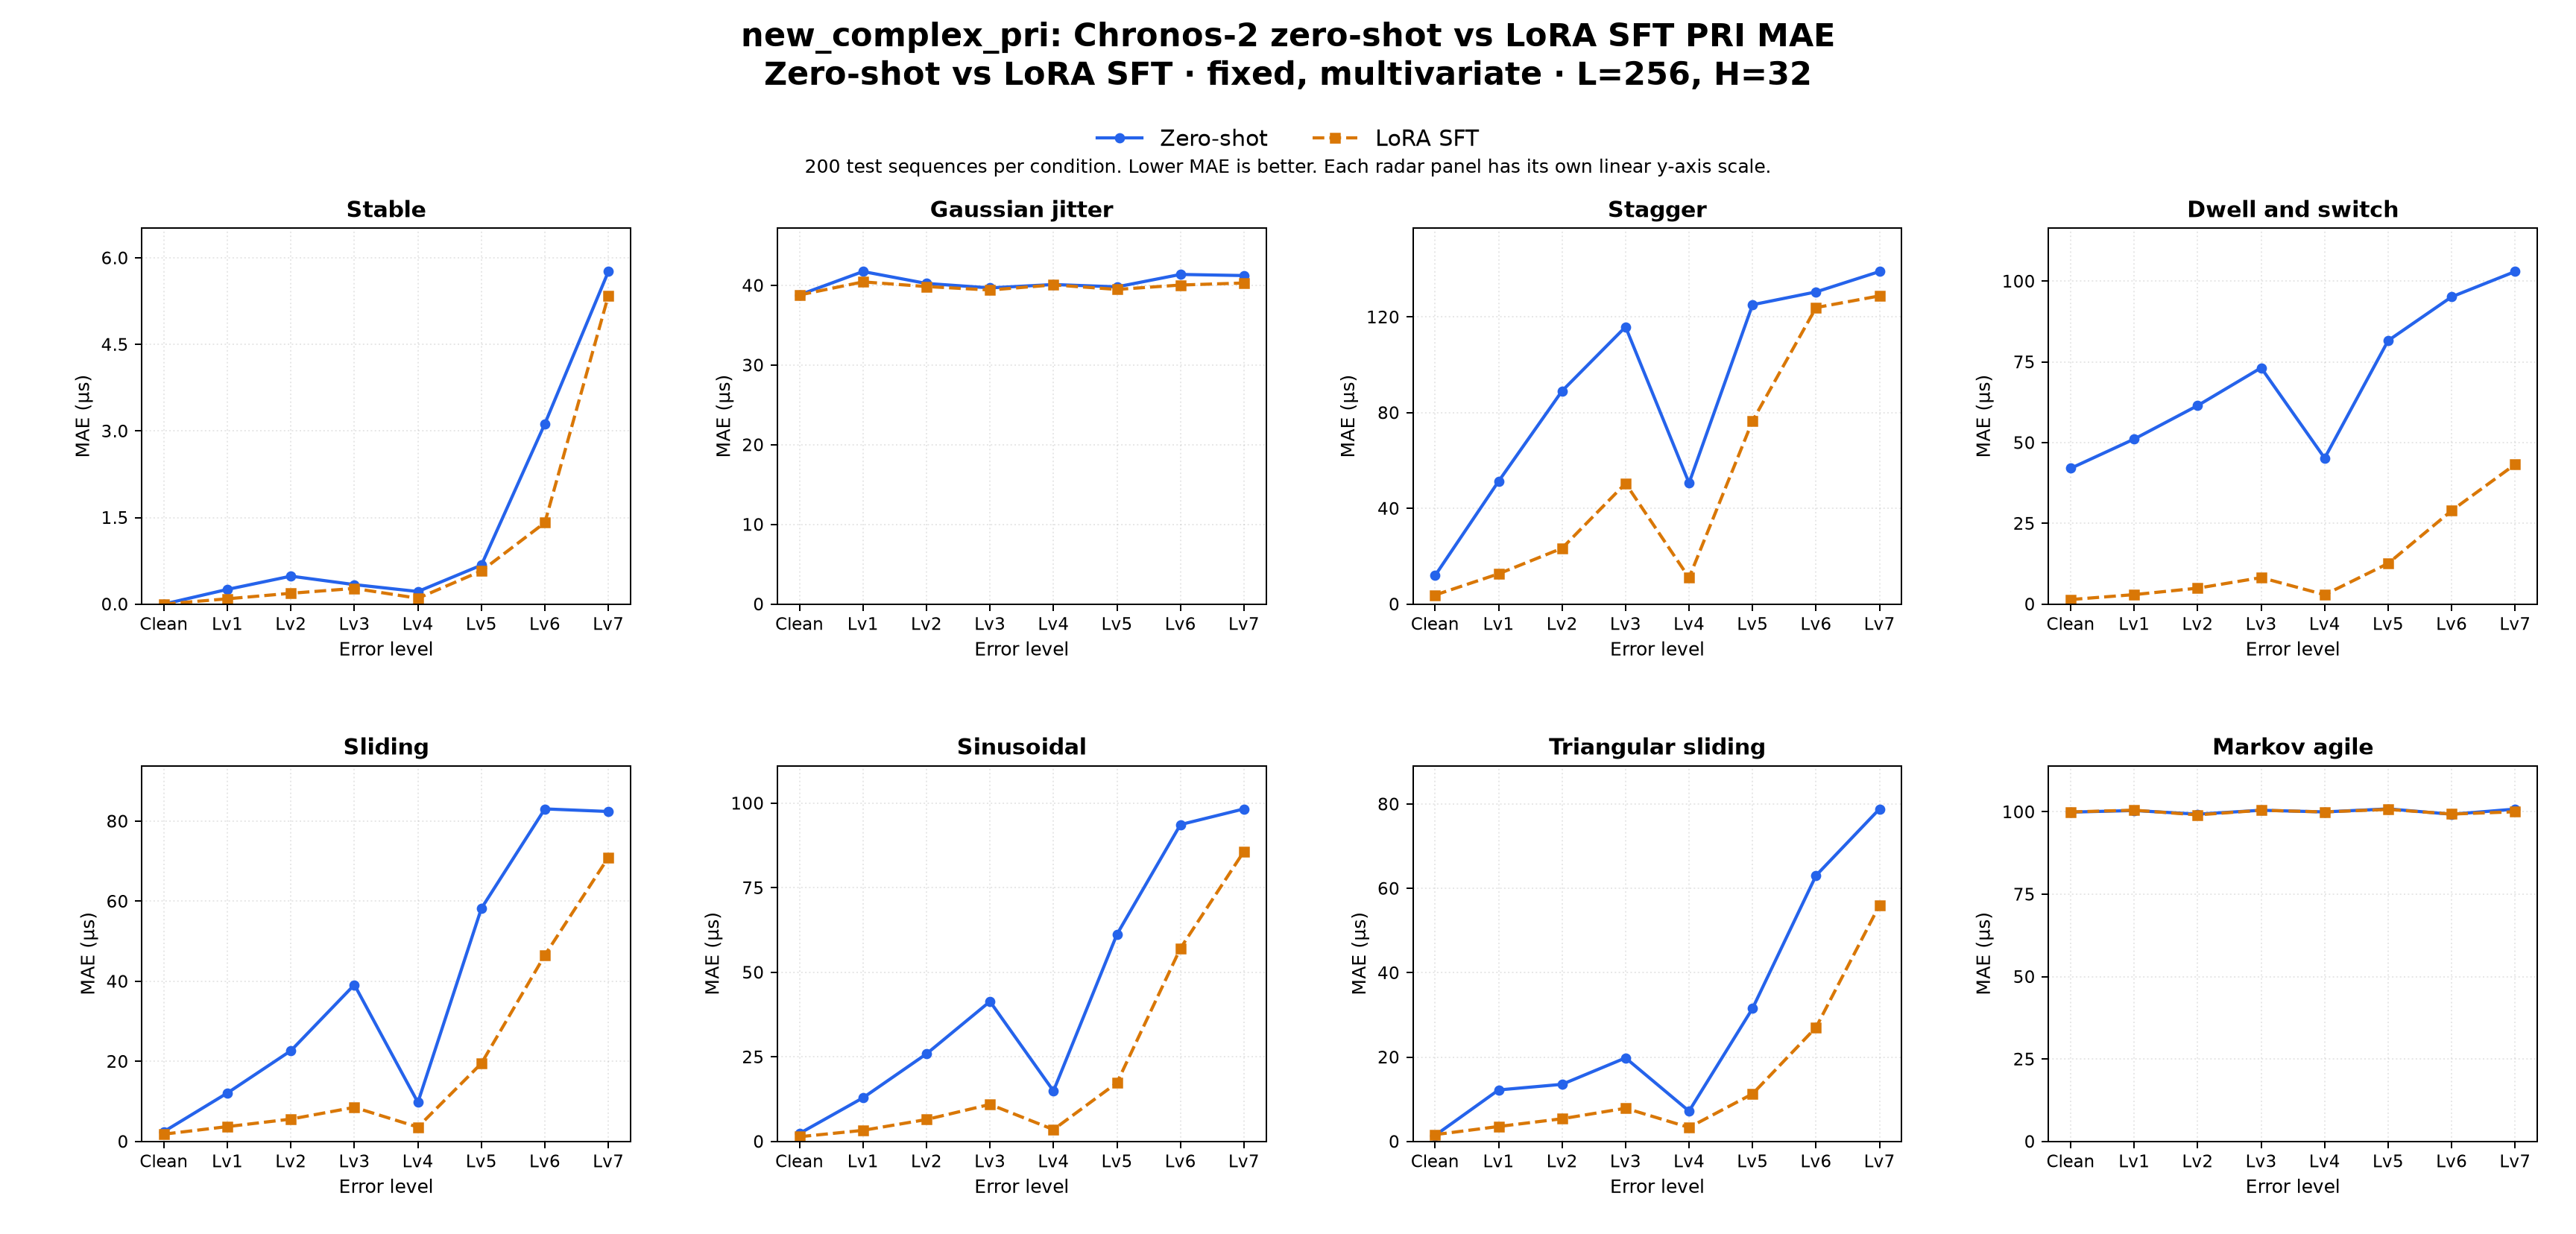

The table this chart was drawn from, first rows:
dataset_family, comparison, regime_label, task, target, context_len, horizon, held_setting, profile, radar_type, error_level, left_label, right_label, mae_left, mae_right, delta_right_minus_left, unit, test_sequences_each
new_complex_pri, zero_shot_vs_sft, zero-shot vs LoRA SFT, multivariate, PRI, 256, 32, fixed, multivariate, fixed, stable, clean, Zero-shot, LoRA SFT, 0.0, 0.0, 0.0, us, 200
new_complex_pri, zero_shot_vs_sft, zero-shot vs LoRA SFT, multivariate, PRI, 256, 32, fixed, multivariate, fixed, stable, error_lv1, Zero-shot, LoRA SFT, 0.2542, 0.09139, -0.1628, us, 200
new_complex_pri, zero_shot_vs_sft, zero-shot vs LoRA SFT, multivariate, PRI, 256, 32, fixed, multivariate, fixed, stable, error_lv2, Zero-shot, LoRA SFT, 0.484, 0.1873, -0.2967, us, 200
new_complex_pri, zero_shot_vs_sft, zero-shot vs LoRA SFT, multivariate, PRI, 256, 32, fixed, multivariate, fixed, stable, error_lv3, Zero-shot, LoRA SFT, 0.3374, 0.2712, -0.06622, us, 200
new_complex_pri, zero_shot_vs_sft, zero-shot vs LoRA SFT, multivariate, PRI, 256, 32, fixed, multivariate, fixed, stable, error_lv4, Zero-shot, LoRA SFT, 0.2176, 0.1008, -0.1167, us, 200
new_complex_pri, zero_shot_vs_sft, zero-shot vs LoRA SFT, multivariate, PRI, 256, 32, fixed, multivariate, fixed, stable, error_lv5, Zero-shot, LoRA SFT, 0.6745, 0.574, -0.1005, us, 200
new_complex_pri, zero_shot_vs_sft, zero-shot vs LoRA SFT, multivariate, PRI, 256, 32, fixed, multivariate, fixed, stable, error_lv6, Zero-shot, LoRA SFT, 3.126, 1.411, -1.715, us, 200
new_complex_pri, zero_shot_vs_sft, zero-shot vs LoRA SFT, multivariate, PRI, 256, 32, fixed, multivariate, fixed, stable, error_lv7, Zero-shot, LoRA SFT, 5.763, 5.346, -0.4177, us, 200
new_complex_pri, zero_shot_vs_sft, zero-shot vs LoRA SFT, multivariate, PRI, 256, 32, fixed, multivariate, fixed, jitter, clean, Zero-shot, LoRA SFT, 38.81, 38.8, -0.01474, us, 200
new_complex_pri, zero_shot_vs_sft, zero-shot vs LoRA SFT, multivariate, PRI, 256, 32, fixed, multivariate, fixed, jitter, error_lv1, Zero-shot, LoRA SFT, 41.74, 40.44, -1.3, us, 200
new_complex_pri, zero_shot_vs_sft, zero-shot vs LoRA SFT, multivariate, PRI, 256, 32, fixed, multivariate, fixed, jitter, error_lv2, Zero-shot, LoRA SFT, 40.24, 39.85, -0.3876, us, 200
new_complex_pri, zero_shot_vs_sft, zero-shot vs LoRA SFT, multivariate, PRI, 256, 32, fixed, multivariate, fixed, jitter, error_lv3, Zero-shot, LoRA SFT, 39.68, 39.42, -0.265, us, 200
new_complex_pri, zero_shot_vs_sft, zero-shot vs LoRA SFT, multivariate, PRI, 256, 32, fixed, multivariate, fixed, jitter, error_lv4, Zero-shot, LoRA SFT, 40.11, 40.06, -0.04897, us, 200
new_complex_pri, zero_shot_vs_sft, zero-shot vs LoRA SFT, multivariate, PRI, 256, 32, fixed, multivariate, fixed, jitter, error_lv5, Zero-shot, LoRA SFT, 39.82, 39.49, -0.322, us, 200
new_complex_pri, zero_shot_vs_sft, zero-shot vs LoRA SFT, multivariate, PRI, 256, 32, fixed, multivariate, fixed, jitter, error_lv6, Zero-shot, LoRA SFT, 41.38, 40.04, -1.333, us, 200
new_complex_pri, zero_shot_vs_sft, zero-shot vs LoRA SFT, multivariate, PRI, 256, 32, fixed, multivariate, fixed, jitter, error_lv7, Zero-shot, LoRA SFT, 41.23, 40.3, -0.932, us, 200
new_complex_pri, zero_shot_vs_sft, zero-shot vs LoRA SFT, multivariate, PRI, 256, 32, fixed, multivariate, fixed, stagger, clean, Zero-shot, LoRA SFT, 11.92, 3.779, -8.136, us, 200
new_complex_pri, zero_shot_vs_sft, zero-shot vs LoRA SFT, multivariate, PRI, 256, 32, fixed, multivariate, fixed, stagger, error_lv1, Zero-shot, LoRA SFT, 51.31, 12.65, -38.67, us, 200
new_complex_pri, zero_shot_vs_sft, zero-shot vs LoRA SFT, multivariate, PRI, 256, 32, fixed, multivariate, fixed, stagger, error_lv2, Zero-shot, LoRA SFT, 89.08, 23.33, -65.74, us, 200
new_complex_pri, zero_shot_vs_sft, zero-shot vs LoRA SFT, multivariate, PRI, 256, 32, fixed, multivariate, fixed, stagger, error_lv3, Zero-shot, LoRA SFT, 115.9, 50.44, -65.42, us, 200
new_complex_pri, zero_shot_vs_sft, zero-shot vs LoRA SFT, multivariate, PRI, 256, 32, fixed, multivariate, fixed, stagger, error_lv4, Zero-shot, LoRA SFT, 50.58, 10.98, -39.6, us, 200
new_complex_pri, zero_shot_vs_sft, zero-shot vs LoRA SFT, multivariate, PRI, 256, 32, fixed, multivariate, fixed, stagger, error_lv5, Zero-shot, LoRA SFT, 125.1, 76.56, -48.55, us, 200
new_complex_pri, zero_shot_vs_sft, zero-shot vs LoRA SFT, multivariate, PRI, 256, 32, fixed, multivariate, fixed, stagger, error_lv6, Zero-shot, LoRA SFT, 130.5, 123.9, -6.552, us, 200
new_complex_pri, zero_shot_vs_sft, zero-shot vs LoRA SFT, multivariate, PRI, 256, 32, fixed, multivariate, fixed, stagger, error_lv7, Zero-shot, LoRA SFT, 139, 128.8, -10.18, us, 200
new_complex_pri, zero_shot_vs_sft, zero-shot vs LoRA SFT, multivariate, PRI, 256, 32, fixed, multivariate, fixed, dwell_and_switch, clean, Zero-shot, LoRA SFT, 42.04, 1.402, -40.64, us, 200
new_complex_pri, zero_shot_vs_sft, zero-shot vs LoRA SFT, multivariate, PRI, 256, 32, fixed, multivariate, fixed, dwell_and_switch, error_lv1, Zero-shot, LoRA SFT, 51.1, 2.93, -48.17, us, 200
new_complex_pri, zero_shot_vs_sft, zero-shot vs LoRA SFT, multivariate, PRI, 256, 32, fixed, multivariate, fixed, dwell_and_switch, error_lv2, Zero-shot, LoRA SFT, 61.47, 4.929, -56.54, us, 200
new_complex_pri, zero_shot_vs_sft, zero-shot vs LoRA SFT, multivariate, PRI, 256, 32, fixed, multivariate, fixed, dwell_and_switch, error_lv3, Zero-shot, LoRA SFT, 73.17, 8.201, -64.97, us, 200
new_complex_pri, zero_shot_vs_sft, zero-shot vs LoRA SFT, multivariate, PRI, 256, 32, fixed, multivariate, fixed, dwell_and_switch, error_lv4, Zero-shot, LoRA SFT, 45.21, 2.898, -42.31, us, 200
new_complex_pri, zero_shot_vs_sft, zero-shot vs LoRA SFT, multivariate, PRI, 256, 32, fixed, multivariate, fixed, dwell_and_switch, error_lv5, Zero-shot, LoRA SFT, 81.59, 12.58, -69.01, us, 200
new_complex_pri, zero_shot_vs_sft, zero-shot vs LoRA SFT, multivariate, PRI, 256, 32, fixed, multivariate, fixed, dwell_and_switch, error_lv6, Zero-shot, LoRA SFT, 95.15, 28.95, -66.2, us, 200
new_complex_pri, zero_shot_vs_sft, zero-shot vs LoRA SFT, multivariate, PRI, 256, 32, fixed, multivariate, fixed, dwell_and_switch, error_lv7, Zero-shot, LoRA SFT, 103, 43.27, -59.71, us, 200
new_complex_pri, zero_shot_vs_sft, zero-shot vs LoRA SFT, multivariate, PRI, 256, 32, fixed, multivariate, fixed, sliding, clean, Zero-shot, LoRA SFT, 2.465, 1.827, -0.6381, us, 200
new_complex_pri, zero_shot_vs_sft, zero-shot vs LoRA SFT, multivariate, PRI, 256, 32, fixed, multivariate, fixed, sliding, error_lv1, Zero-shot, LoRA SFT, 12.1, 3.71, -8.394, us, 200
new_complex_pri, zero_shot_vs_sft, zero-shot vs LoRA SFT, multivariate, PRI, 256, 32, fixed, multivariate, fixed, sliding, error_lv2, Zero-shot, LoRA SFT, 22.67, 5.586, -17.09, us, 200
new_complex_pri, zero_shot_vs_sft, zero-shot vs LoRA SFT, multivariate, PRI, 256, 32, fixed, multivariate, fixed, sliding, error_lv3, Zero-shot, LoRA SFT, 39.14, 8.519, -30.62, us, 200
new_complex_pri, zero_shot_vs_sft, zero-shot vs LoRA SFT, multivariate, PRI, 256, 32, fixed, multivariate, fixed, sliding, error_lv4, Zero-shot, LoRA SFT, 9.752, 3.591, -6.16, us, 200
new_complex_pri, zero_shot_vs_sft, zero-shot vs LoRA SFT, multivariate, PRI, 256, 32, fixed, multivariate, fixed, sliding, error_lv5, Zero-shot, LoRA SFT, 58.21, 19.5, -38.72, us, 200
new_complex_pri, zero_shot_vs_sft, zero-shot vs LoRA SFT, multivariate, PRI, 256, 32, fixed, multivariate, fixed, sliding, error_lv6, Zero-shot, LoRA SFT, 83.07, 46.53, -36.54, us, 200
new_complex_pri, zero_shot_vs_sft, zero-shot vs LoRA SFT, multivariate, PRI, 256, 32, fixed, multivariate, fixed, sliding, error_lv7, Zero-shot, LoRA SFT, 82.42, 70.94, -11.48, us, 200
new_complex_pri, zero_shot_vs_sft, zero-shot vs LoRA SFT, multivariate, PRI, 256, 32, fixed, multivariate, fixed, sinusoidal, clean, Zero-shot, LoRA SFT, 2.363, 1.392, -0.9704, us, 200
new_complex_pri, zero_shot_vs_sft, zero-shot vs LoRA SFT, multivariate, PRI, 256, 32, fixed, multivariate, fixed, sinusoidal, error_lv1, Zero-shot, LoRA SFT, 12.9, 3.283, -9.616, us, 200
new_complex_pri, zero_shot_vs_sft, zero-shot vs LoRA SFT, multivariate, PRI, 256, 32, fixed, multivariate, fixed, sinusoidal, error_lv2, Zero-shot, LoRA SFT, 25.89, 6.484, -19.41, us, 200
new_complex_pri, zero_shot_vs_sft, zero-shot vs LoRA SFT, multivariate, PRI, 256, 32, fixed, multivariate, fixed, sinusoidal, error_lv3, Zero-shot, LoRA SFT, 41.38, 10.95, -30.42, us, 200
new_complex_pri, zero_shot_vs_sft, zero-shot vs LoRA SFT, multivariate, PRI, 256, 32, fixed, multivariate, fixed, sinusoidal, error_lv4, Zero-shot, LoRA SFT, 14.91, 3.511, -11.4, us, 200
new_complex_pri, zero_shot_vs_sft, zero-shot vs LoRA SFT, multivariate, PRI, 256, 32, fixed, multivariate, fixed, sinusoidal, error_lv5, Zero-shot, LoRA SFT, 61.24, 17.34, -43.89, us, 200
new_complex_pri, zero_shot_vs_sft, zero-shot vs LoRA SFT, multivariate, PRI, 256, 32, fixed, multivariate, fixed, sinusoidal, error_lv6, Zero-shot, LoRA SFT, 93.67, 57.1, -36.57, us, 200
new_complex_pri, zero_shot_vs_sft, zero-shot vs LoRA SFT, multivariate, PRI, 256, 32, fixed, multivariate, fixed, sinusoidal, error_lv7, Zero-shot, LoRA SFT, 98.31, 85.75, -12.56, us, 200
new_complex_pri, zero_shot_vs_sft, zero-shot vs LoRA SFT, multivariate, PRI, 256, 32, fixed, multivariate, fixed, triangular_sliding, clean, Zero-shot, LoRA SFT, 1.431, 1.619, 0.1884, us, 200
new_complex_pri, zero_shot_vs_sft, zero-shot vs LoRA SFT, multivariate, PRI, 256, 32, fixed, multivariate, fixed, triangular_sliding, error_lv1, Zero-shot, LoRA SFT, 12.21, 3.548, -8.657, us, 200
new_complex_pri, zero_shot_vs_sft, zero-shot vs LoRA SFT, multivariate, PRI, 256, 32, fixed, multivariate, fixed, triangular_sliding, error_lv2, Zero-shot, LoRA SFT, 13.54, 5.384, -8.158, us, 200
new_complex_pri, zero_shot_vs_sft, zero-shot vs LoRA SFT, multivariate, PRI, 256, 32, fixed, multivariate, fixed, triangular_sliding, error_lv3, Zero-shot, LoRA SFT, 19.8, 7.874, -11.93, us, 200
new_complex_pri, zero_shot_vs_sft, zero-shot vs LoRA SFT, multivariate, PRI, 256, 32, fixed, multivariate, fixed, triangular_sliding, error_lv4, Zero-shot, LoRA SFT, 7.197, 3.317, -3.88, us, 200
new_complex_pri, zero_shot_vs_sft, zero-shot vs LoRA SFT, multivariate, PRI, 256, 32, fixed, multivariate, fixed, triangular_sliding, error_lv5, Zero-shot, LoRA SFT, 31.54, 11.28, -20.27, us, 200
new_complex_pri, zero_shot_vs_sft, zero-shot vs LoRA SFT, multivariate, PRI, 256, 32, fixed, multivariate, fixed, triangular_sliding, error_lv6, Zero-shot, LoRA SFT, 63.05, 27.04, -36.01, us, 200
new_complex_pri, zero_shot_vs_sft, zero-shot vs LoRA SFT, multivariate, PRI, 256, 32, fixed, multivariate, fixed, triangular_sliding, error_lv7, Zero-shot, LoRA SFT, 78.84, 56.04, -22.8, us, 200
new_complex_pri, zero_shot_vs_sft, zero-shot vs LoRA SFT, multivariate, PRI, 256, 32, fixed, multivariate, fixed, markov_agile, clean, Zero-shot, LoRA SFT, 99.9, 99.96, 0.05339, us, 200
new_complex_pri, zero_shot_vs_sft, zero-shot vs LoRA SFT, multivariate, PRI, 256, 32, fixed, multivariate, fixed, markov_agile, error_lv1, Zero-shot, LoRA SFT, 100.4, 100.5, 0.105, us, 200
new_complex_pri, zero_shot_vs_sft, zero-shot vs LoRA SFT, multivariate, PRI, 256, 32, fixed, multivariate, fixed, markov_agile, error_lv2, Zero-shot, LoRA SFT, 99.28, 99.06, -0.2234, us, 200
new_complex_pri, zero_shot_vs_sft, zero-shot vs LoRA SFT, multivariate, PRI, 256, 32, fixed, multivariate, fixed, markov_agile, error_lv3, Zero-shot, LoRA SFT, 100.5, 100.5, 0.001055, us, 200
... 4 more rows
